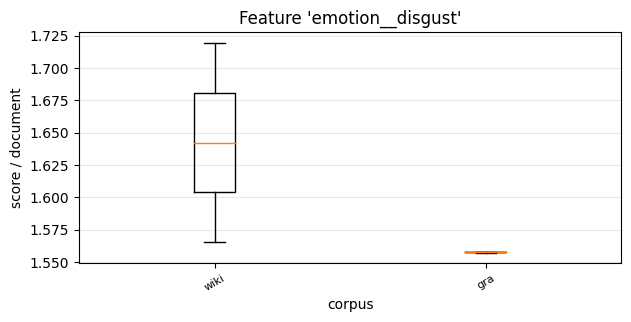

The file beside this chart, header and first rows:
, 0, 1
wiki, 1.72, 1.565
gra, 1.558, 1.557
